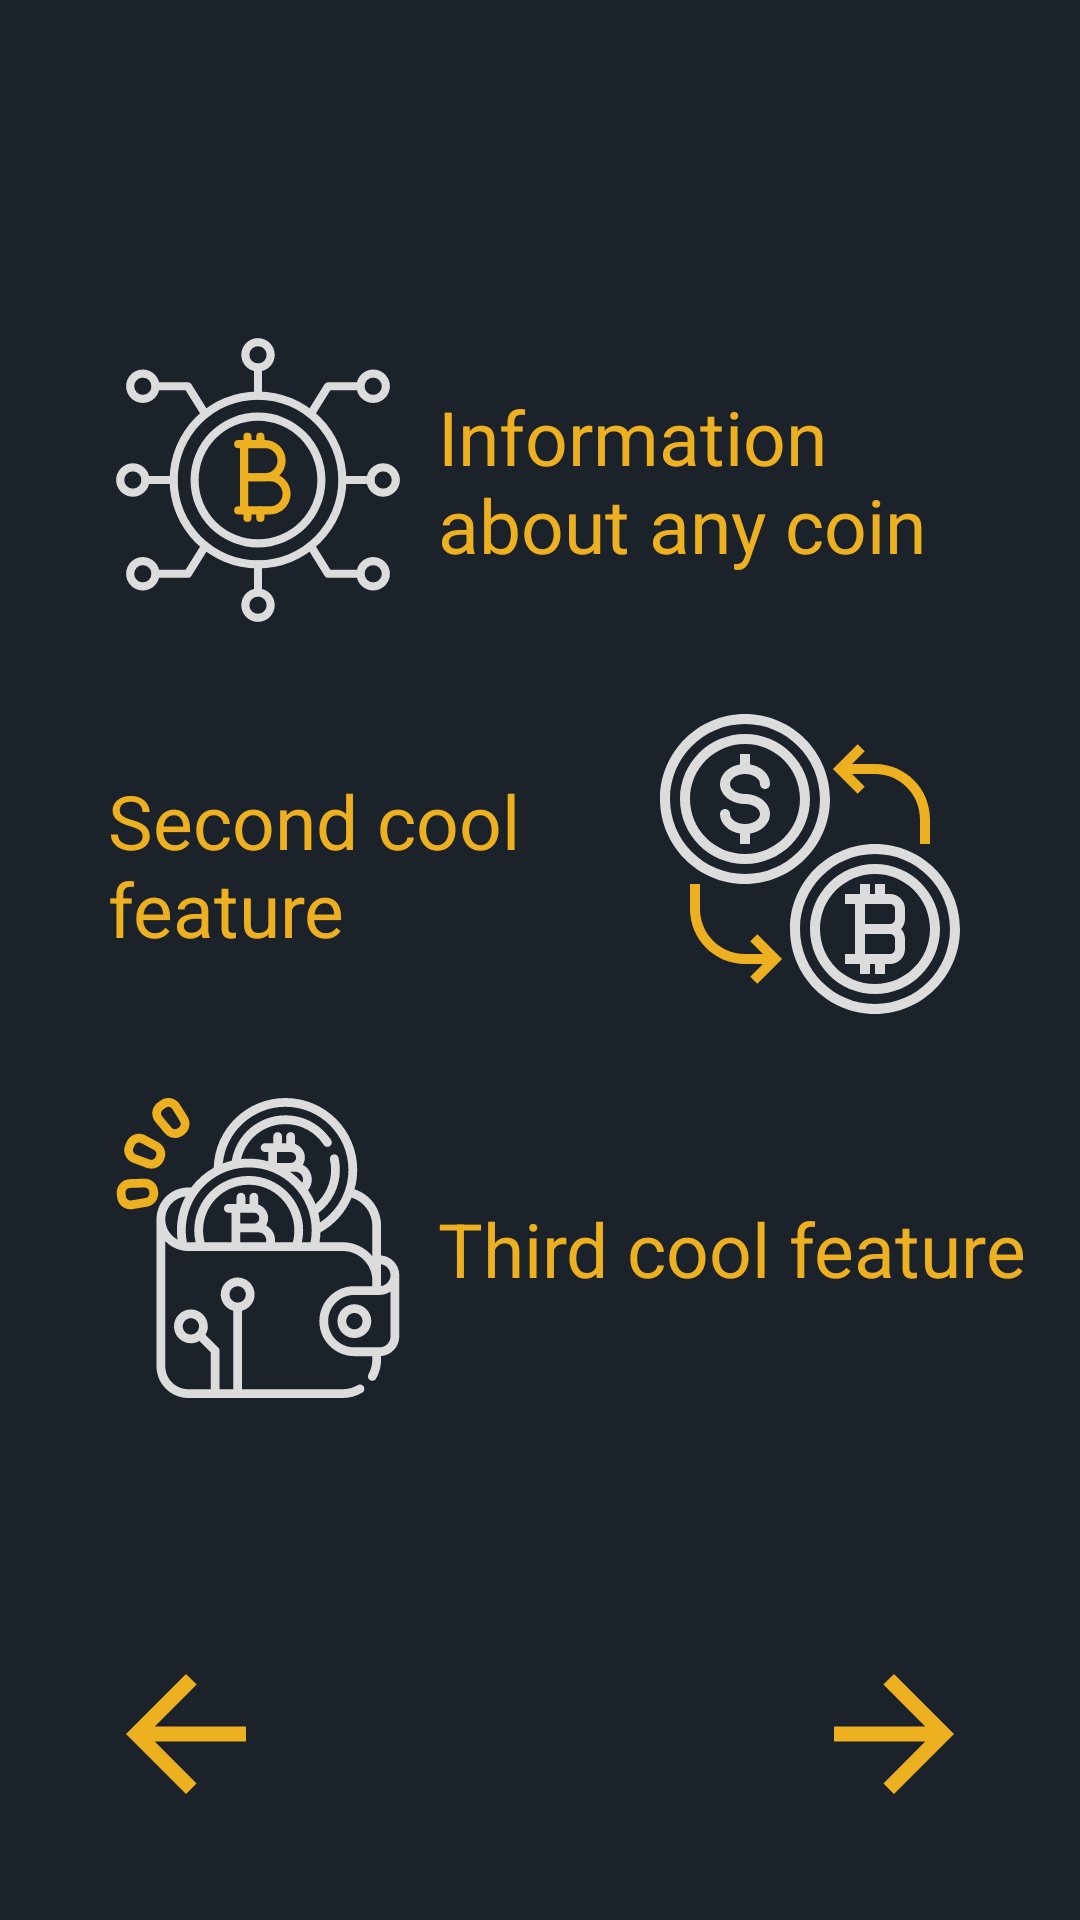

The Android layout XML behind this screen, and the referenced resources:
<!-- AndroidManifest.xml: application theme Theme.Gorbachev_CryptocurrencyApp -->
<!-- res/layout/fragment_app_info2.xml -->
<?xml version="1.0" encoding="utf-8"?>
<layout xmlns:android="http://schemas.android.com/apk/res/android"
    xmlns:app="http://schemas.android.com/apk/res-auto"
    xmlns:tools="http://schemas.android.com/tools">

    <androidx.constraintlayout.widget.ConstraintLayout
        android:layout_width="match_parent"
        android:layout_height="match_parent"
        android:background="@color/main"
        tools:context=".presentation.fragments.appInfoViewPagerFragments.AppInfoFragment2">

        <ImageView
            android:id="@+id/imageView2"
            android:layout_width="wrap_content"
            android:layout_height="wrap_content"
            android:src="@drawable/ic_bitcoin"
            app:layout_constraintBottom_toTopOf="@+id/guideline7"
            app:layout_constraintStart_toStartOf="@+id/guideline4"
            app:layout_constraintTop_toTopOf="@+id/guideline6" />


        <TextView
            android:layout_width="0dp"
            android:layout_height="wrap_content"
            android:layout_marginStart="10dp"
            android:fontFamily="@font/regular"
            android:text="@string/appInfoFirstFeatures"
            android:textColor="@color/yellow"
            android:textSize="25sp"
            app:layout_constraintBottom_toTopOf="@+id/guideline7"
            app:layout_constraintEnd_toStartOf="@+id/guideline5"
            app:layout_constraintStart_toEndOf="@+id/imageView2"
            app:layout_constraintTop_toTopOf="@+id/guideline6" />

        <ImageView
            android:id="@+id/imageView3"
            android:layout_width="wrap_content"
            android:layout_height="wrap_content"
            android:layout_marginEnd="4dp"
            android:src="@drawable/ic_exchange"
            app:layout_constraintBottom_toTopOf="@+id/guideline8"
            app:layout_constraintEnd_toStartOf="@+id/guideline5"
            app:layout_constraintTop_toTopOf="@+id/guideline7" />

        <TextView
            android:id="@+id/textView4"
            android:layout_width="0dp"
            android:layout_height="wrap_content"
            android:text="@string/appInfoSecondFeatures"
            android:textColor="@color/yellow"
            android:textSize="25sp"
            app:layout_constraintBottom_toTopOf="@+id/guideline8"
            app:layout_constraintEnd_toStartOf="@+id/imageView3"
            app:layout_constraintStart_toStartOf="@+id/guideline4"
            app:layout_constraintTop_toTopOf="@+id/guideline7" />

        <ImageView
            android:id="@+id/imageView4"
            android:layout_width="wrap_content"
            android:layout_height="wrap_content"
            android:src="@drawable/ic_currency"
            app:layout_constraintBottom_toTopOf="@+id/guideline9"
            app:layout_constraintStart_toStartOf="@+id/guideline4"
            app:layout_constraintTop_toTopOf="@+id/guideline8" />

        <TextView
            android:layout_width="wrap_content"
            android:layout_height="wrap_content"
            android:layout_marginStart="10dp"
            android:text="@string/appInfoThirdFeatures"
            android:textColor="@color/yellow"
            android:textSize="25sp"
            app:layout_constraintBottom_toTopOf="@+id/guideline9"
            app:layout_constraintStart_toEndOf="@+id/imageView4"
            app:layout_constraintTop_toTopOf="@+id/guideline8" />

        <ImageButton
            android:id="@+id/toThirdFromSecondAppInfoFrBtn"
            android:layout_width="wrap_content"
            android:layout_height="wrap_content"
            android:layout_marginEnd="32dp"
            android:layout_marginBottom="32dp"
            android:background="@android:color/transparent"
            android:src="@drawable/ic_baseline_arrow_forward_24"
            app:layout_constraintBottom_toBottomOf="parent"
            app:layout_constraintEnd_toEndOf="parent" />

        <ImageButton
            android:id="@+id/toFirstFromSecondAppInfoFrBtn"
            android:layout_width="wrap_content"
            android:layout_height="wrap_content"
            android:layout_marginStart="32dp"
            android:layout_marginBottom="32dp"
            android:background="@android:color/transparent"
            android:src="@drawable/ic_baseline_arrow_back_24"
            app:layout_constraintBottom_toBottomOf="parent"
            app:layout_constraintStart_toStartOf="parent" />

        <androidx.constraintlayout.widget.Guideline
            android:id="@+id/guideline4"
            android:layout_width="wrap_content"
            android:layout_height="wrap_content"
            android:orientation="vertical"
            app:layout_constraintGuide_percent="0.10" />

        <androidx.constraintlayout.widget.Guideline
            android:id="@+id/guideline5"
            android:layout_width="wrap_content"
            android:layout_height="wrap_content"
            android:orientation="vertical"
            app:layout_constraintGuide_percent="0.9" />

        <androidx.constraintlayout.widget.Guideline
            android:id="@+id/guideline6"
            android:layout_width="wrap_content"
            android:layout_height="wrap_content"
            android:orientation="horizontal"
            app:layout_constraintGuide_percent="0.15" />

        <androidx.constraintlayout.widget.Guideline
            android:id="@+id/guideline7"
            android:layout_width="wrap_content"
            android:layout_height="wrap_content"
            android:orientation="horizontal"
            app:layout_constraintGuide_percent="0.35" />

        <androidx.constraintlayout.widget.Guideline
            android:id="@+id/guideline8"
            android:layout_width="wrap_content"
            android:layout_height="wrap_content"
            android:orientation="horizontal"
            app:layout_constraintGuide_percent="0.55" />

        <androidx.constraintlayout.widget.Guideline
            android:id="@+id/guideline9"
            android:layout_width="wrap_content"
            android:layout_height="wrap_content"
            android:orientation="horizontal"
            app:layout_constraintGuide_percent="0.75" />

    </androidx.constraintlayout.widget.ConstraintLayout>
</layout>
<!-- resources referenced by this layout -->
<resources>
  <color name="main">#1c222a</color>
  <color name="yellow">#edb021</color>
  <!-- drawable ic_baseline_arrow_back_24 (drawable) -->
  <vector xmlns:android="http://schemas.android.com/apk/res/android"
      android:width="60dp"
      android:height="60dp"
      android:viewportWidth="24"
      android:viewportHeight="24"
      android:tint="@color/yellow">
    <path
        android:fillColor="@android:color/white"
        android:pathData="M20,11H7.83l5.59,-5.59L12,4l-8,8 8,8 1.41,-1.41L7.83,13H20v-2z"/>
  </vector>
  <!-- drawable ic_baseline_arrow_forward_24 (drawable) -->
  <vector xmlns:android="http://schemas.android.com/apk/res/android"
      android:width="60dp"
      android:height="60dp"
      android:viewportWidth="24"
      android:viewportHeight="24"
      android:tint="@color/yellow">
    <path
        android:fillColor="@android:color/white"
        android:pathData="M12,4l-1.41,1.41L16.17,11H4v2h12.17l-5.58,5.59L12,20l8,-8z"/>
  </vector>
  <!-- drawable ic_bitcoin: vector/xml drawable (drawable, 5029 chars, omitted) -->
  <!-- drawable ic_currency: vector/xml drawable (drawable, 8460 chars, omitted) -->
  <!-- drawable ic_exchange: vector/xml drawable (drawable, 2982 chars, omitted) -->
  <string name="appInfoFirstFeatures">Information about any coin</string>
  <string name="appInfoSecondFeatures">Second cool feature</string>
  <string name="appInfoThirdFeatures">Third cool feature</string>
  <style name="Theme.Gorbachev_CryptocurrencyApp" parent="Theme.MaterialComponents.DayNight.NoActionBar">
          
          <item name="colorPrimary">@color/main</item>
          <item name="colorPrimaryVariant">@color/liteGrey</item>
          <item name="colorOnPrimary">@color/white</item>
          
          <item name="colorSecondary">@color/yellow</item>
          <item name="colorSecondaryVariant">@color/darkYellow</item>
          <item name="colorOnSecondary">@color/main</item>
          
          <item name="android:statusBarColor" tools:targetApi="l">@color/main</item>
          
          <item name="android:windowAnimationStyle">@null</item>
          <item name="android:windowActionBarOverlay">true</item>
      </style>
  <color name="liteGrey">#dcdcdc</color>
  <color name="white">#FFFFFFFF</color>
  <color name="darkYellow">#825b00</color>
</resources>
